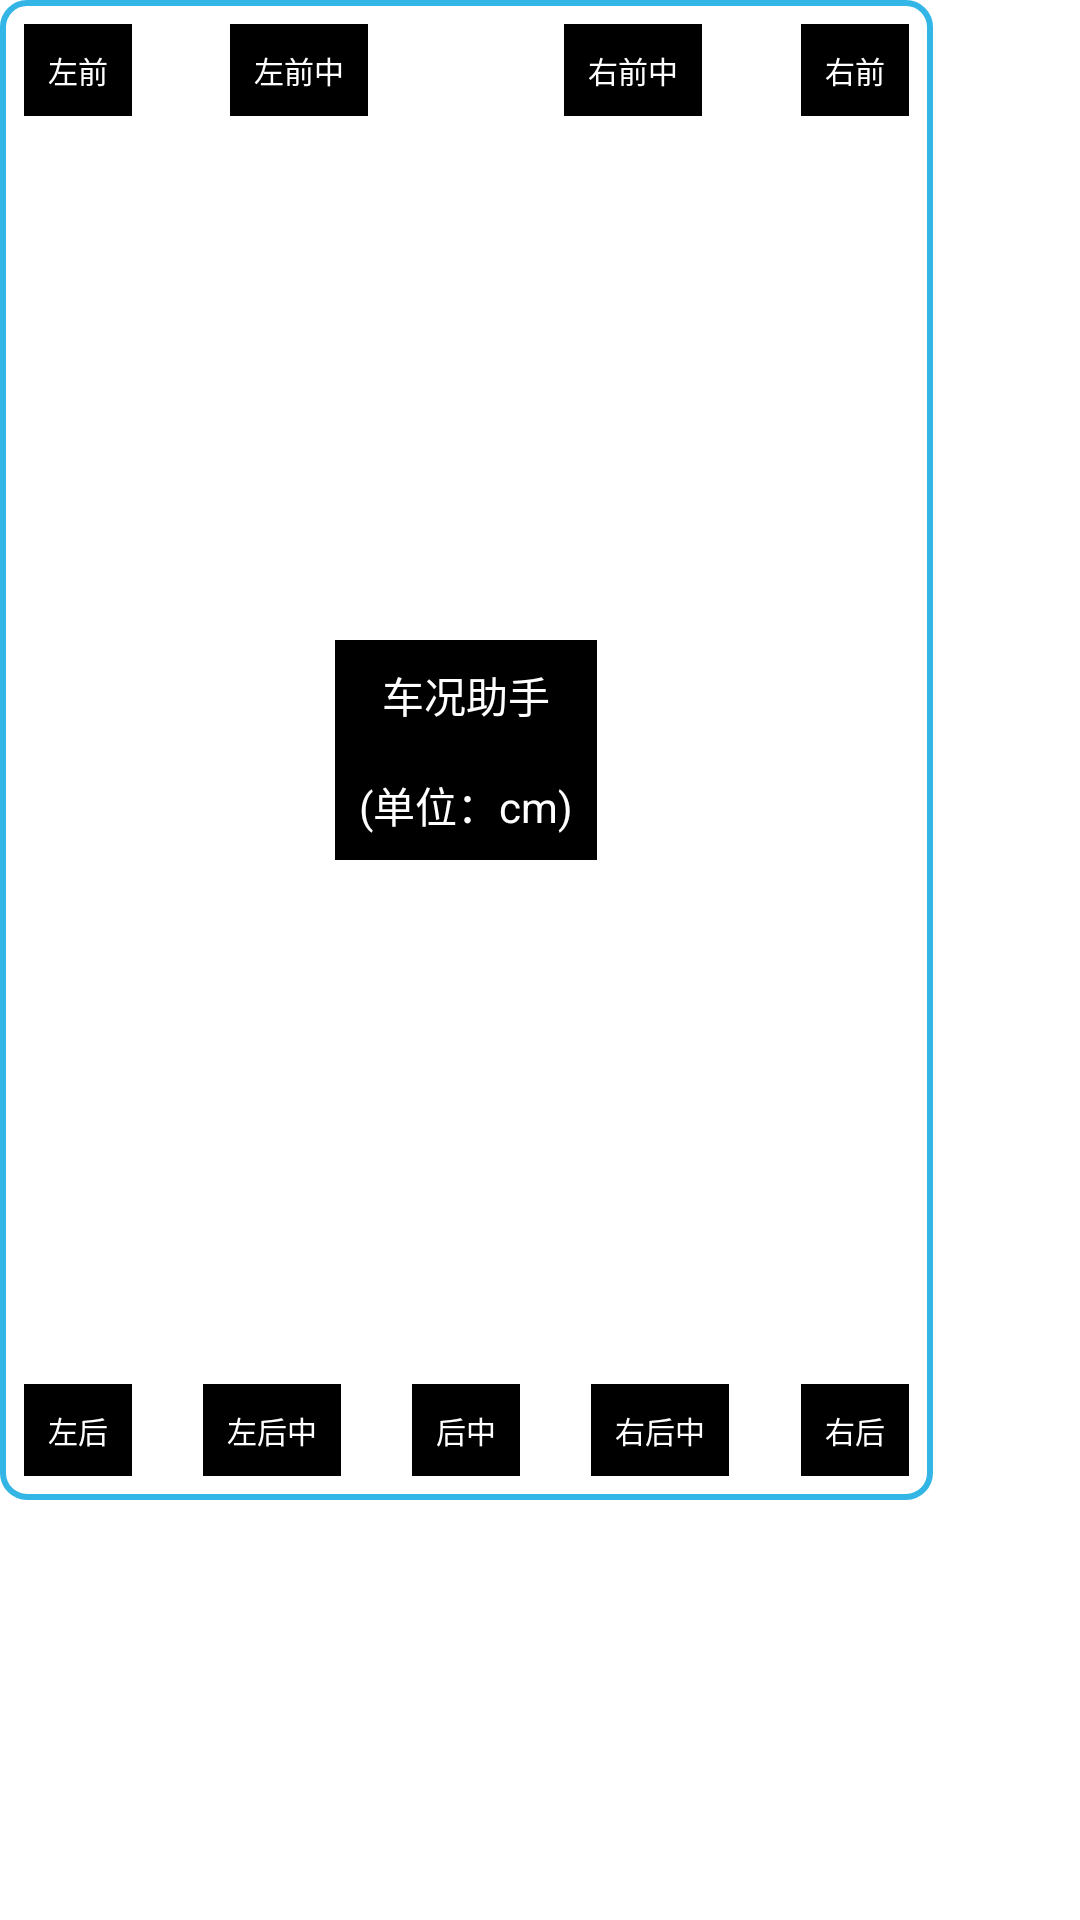

This screen was rendered from an Android layout file. Write that file and the resources it references.
<!-- AndroidManifest.xml: application theme Theme.MyApplication2 -->
<!-- res/layout/layout_radar_floating.xml -->
<?xml version="1.0" encoding="utf-8"?>
<LinearLayout xmlns:android="http://schemas.android.com/apk/res/android"
    xmlns:tools="http://schemas.android.com/tools"
    android:id="@+id/layout0"
    android:layout_width="match_parent"
    android:layout_height="match_parent"
    android:orientation="vertical">

    <FrameLayout
        android:id="@+id/layout1"
        android:layout_width="311dp"
        android:layout_height="500dp"
        android:background="@drawable/radar_floating_bg"
        android:padding="8dp"
        tools:layout_margin="8dp">

        <LinearLayout
            android:layout_width="match_parent"
            android:layout_height="wrap_content">

            <TextView
                android:id="@+id/distance0_tv"
                android:layout_width="wrap_content"
                android:layout_height="wrap_content"
                android:background="@android:color/black"
                android:gravity="center"
                android:padding="8dp"
                android:text="左前"
                android:textColor="@android:color/white"
                android:textSize="10sp" />

            <FrameLayout
                android:layout_width="0dp"
                android:layout_height="wrap_content"
                android:layout_weight="1">

                <TextView
                    android:id="@+id/distance6_tv"
                    android:layout_width="wrap_content"
                    android:layout_height="wrap_content"
                    android:layout_gravity="center_horizontal"
                    android:background="@android:color/black"
                    android:gravity="center"
                    android:padding="8dp"
                    android:text="左前中"
                    android:textColor="@android:color/white"
                    android:textSize="10sp" />
            </FrameLayout>

            <FrameLayout
                android:layout_width="0dp"
                android:layout_height="wrap_content"
                android:layout_weight="1">

                <TextView
                    android:id="@+id/distance7_tv"
                    android:layout_width="wrap_content"
                    android:layout_height="wrap_content"
                    android:layout_gravity="center_horizontal"
                    android:background="@android:color/black"
                    android:gravity="center"
                    android:padding="8dp"
                    android:text="右前中"
                    android:textColor="@android:color/white"
                    android:textSize="10sp" />
            </FrameLayout>


            <TextView
                android:id="@+id/distance1_tv"
                android:layout_width="wrap_content"
                android:layout_height="wrap_content"
                android:layout_gravity="end"
                android:background="@android:color/black"
                android:gravity="center"
                android:padding="8dp"
                android:text="右前"
                android:textColor="@android:color/white"
                android:textSize="10sp" />
        </LinearLayout>

        <LinearLayout
            android:layout_width="match_parent"
            android:layout_height="wrap_content"
            android:layout_gravity="bottom">

            <TextView
                android:id="@+id/distance2_tv"
                android:layout_width="wrap_content"
                android:layout_height="wrap_content"
                android:layout_gravity="bottom"
                android:background="@android:color/black"
                android:gravity="center"
                android:padding="8dp"
                android:text="左后"
                android:textColor="@android:color/white"
                android:textSize="10sp" />

            <FrameLayout
                android:layout_width="0dp"
                android:layout_height="wrap_content"
                android:layout_weight="1">

                <TextView
                    android:id="@+id/distance4_tv"
                    android:layout_width="wrap_content"
                    android:layout_height="wrap_content"
                    android:layout_gravity="bottom|center"
                    android:background="@android:color/black"
                    android:gravity="center"
                    android:padding="8dp"
                    android:text="左后中"
                    android:textColor="@android:color/white"
                    android:textSize="10sp" />
            </FrameLayout>


            <TextView
                android:id="@+id/distance8_tv"
                android:layout_width="wrap_content"
                android:layout_height="wrap_content"
                android:layout_gravity="bottom|center_horizontal"
                android:background="@android:color/black"
                android:gravity="center"
                android:padding="8dp"
                android:text="后中"
                android:textColor="@android:color/white"
                android:textSize="10sp" />

            <FrameLayout
                android:layout_width="0dp"
                android:layout_height="wrap_content"
                android:layout_weight="1">

                <TextView
                    android:id="@+id/distance5_tv"
                    android:layout_width="wrap_content"
                    android:layout_height="wrap_content"
                    android:layout_gravity="bottom|center"
                    android:background="@android:color/black"
                    android:gravity="center"
                    android:padding="8dp"
                    android:text="右后中"
                    android:textColor="@android:color/white"
                    android:textSize="10sp" />
            </FrameLayout>

            <TextView
                android:id="@+id/distance3_tv"
                android:layout_width="wrap_content"
                android:layout_height="wrap_content"
                android:layout_gravity="end|bottom"
                android:background="@android:color/black"
                android:gravity="center"
                android:padding="8dp"
                android:text="右后"
                android:textColor="@android:color/white"
                android:textSize="10sp" />
        </LinearLayout>

        <LinearLayout
            android:layout_width="wrap_content"
            android:layout_height="wrap_content"
            android:layout_gravity="center"
            android:background="#ff000000"
            android:gravity="center"
            android:orientation="vertical">

            <TextView
                android:layout_width="wrap_content"
                android:layout_height="wrap_content"
                android:padding="8dp"
                android:text="车况助手"
                android:textColor="@android:color/white" />

            <TextView
                android:layout_width="wrap_content"
                android:layout_height="wrap_content"
                android:padding="8dp"
                android:text="(单位：cm)"
                android:textColor="@android:color/white" />

        </LinearLayout>

    </FrameLayout>


</LinearLayout>
<!-- resources referenced by this layout -->
<resources>
  <!-- drawable radar_floating_bg (drawable) -->
  <?xml version="1.0" encoding="utf-8"?>
  <shape xmlns:android="http://schemas.android.com/apk/res/android">
      <corners android:radius="8dp" />
      <stroke
          android:width="2dp"
          android:color="@android:color/holo_blue_light" />
  </shape>
  <style name="Theme.MyApplication2" parent="Theme.MaterialComponents.DayNight.DarkActionBar">
          
          <item name="colorPrimary">@color/purple_500</item>
          <item name="colorPrimaryVariant">@color/purple_700</item>
          <item name="colorOnPrimary">@color/white</item>
          
          <item name="colorSecondary">@color/teal_200</item>
          <item name="colorSecondaryVariant">@color/teal_700</item>
          <item name="colorOnSecondary">@color/black</item>
          
          <item name="android:statusBarColor">?attr/colorPrimaryVariant</item>
          
      </style>
  <color name="purple_500">#FF6200EE</color>
  <color name="purple_700">#FF3700B3</color>
  <color name="white">#FFFFFFFF</color>
  <color name="teal_200">#FF03DAC5</color>
  <color name="teal_700">#FF018786</color>
  <color name="black">#FF000000</color>
</resources>
